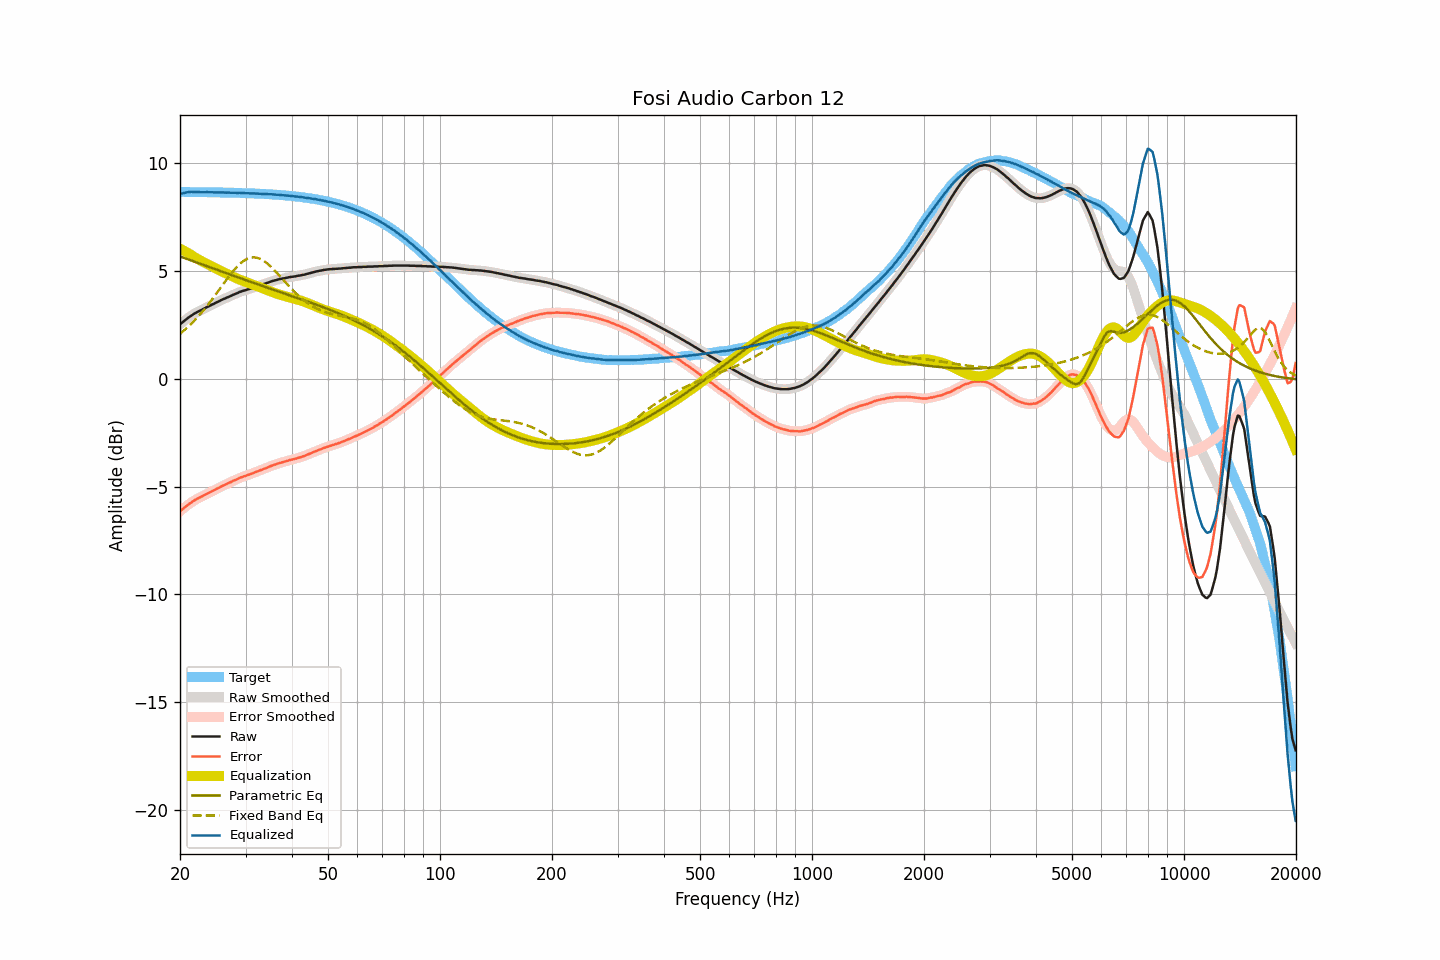

The file beside this chart, header and first rows:
frequency, raw, smoothed, error, error_smoothed, equalization, parametric_eq, fixed_band_eq, equalized_raw, equalized_smoothed, target
20.00, 2.53, 2.53, -6.15, -6.15, 6.05, 5.68, 2.09, 8.58, 8.58, 8.68
20.20, 2.59, 2.59, -6.09, -6.09, 6.01, 5.66, 2.15, 8.60, 8.60, 8.68
20.40, 2.65, 2.65, -6.03, -6.02, 5.97, 5.63, 2.21, 8.62, 8.62, 8.68
20.61, 2.71, 2.71, -5.97, -5.96, 5.92, 5.60, 2.28, 8.63, 8.64, 8.68
20.81, 2.77, 2.77, -5.90, -5.90, 5.88, 5.58, 2.35, 8.65, 8.65, 8.68
21.02, 2.83, 2.83, -5.84, -5.85, 5.84, 5.55, 2.41, 8.67, 8.67, 8.67
21.23, 2.88, 2.88, -5.79, -5.79, 5.80, 5.52, 2.48, 8.68, 8.68, 8.67
21.44, 2.93, 2.93, -5.74, -5.74, 5.75, 5.50, 2.56, 8.68, 8.68, 8.67
21.66, 2.98, 2.98, -5.69, -5.69, 5.70, 5.47, 2.63, 8.68, 8.68, 8.67
21.87, 3.03, 3.03, -5.64, -5.64, 5.65, 5.44, 2.71, 8.68, 8.68, 8.67
22.09, 3.07, 3.07, -5.60, -5.60, 5.60, 5.41, 2.79, 8.67, 8.67, 8.67
22.31, 3.11, 3.11, -5.56, -5.56, 5.56, 5.39, 2.87, 8.67, 8.67, 8.67
22.54, 3.15, 3.15, -5.52, -5.52, 5.52, 5.36, 2.95, 8.67, 8.67, 8.67
22.76, 3.18, 3.18, -5.49, -5.48, 5.48, 5.33, 3.04, 8.66, 8.66, 8.67
22.99, 3.22, 3.22, -5.45, -5.45, 5.44, 5.31, 3.13, 8.66, 8.66, 8.67
23.22, 3.26, 3.26, -5.41, -5.41, 5.40, 5.28, 3.22, 8.66, 8.66, 8.67
23.45, 3.30, 3.30, -5.36, -5.36, 5.37, 5.25, 3.31, 8.67, 8.67, 8.67
23.69, 3.34, 3.34, -5.32, -5.33, 5.33, 5.22, 3.40, 8.67, 8.67, 8.66
23.92, 3.37, 3.38, -5.29, -5.29, 5.29, 5.20, 3.50, 8.66, 8.66, 8.66
24.16, 3.41, 3.41, -5.25, -5.25, 5.25, 5.17, 3.59, 8.66, 8.66, 8.66
24.40, 3.45, 3.45, -5.21, -5.21, 5.21, 5.14, 3.69, 8.66, 8.66, 8.66
24.65, 3.48, 3.49, -5.18, -5.17, 5.17, 5.12, 3.79, 8.65, 8.66, 8.66
24.89, 3.52, 3.52, -5.14, -5.14, 5.14, 5.09, 3.89, 8.66, 8.66, 8.66
25.14, 3.56, 3.56, -5.10, -5.10, 5.10, 5.06, 4.00, 8.66, 8.65, 8.66
25.39, 3.59, 3.60, -5.06, -5.06, 5.06, 5.04, 4.10, 8.65, 8.66, 8.66
25.65, 3.63, 3.63, -5.02, -5.02, 5.02, 5.01, 4.20, 8.65, 8.66, 8.65
25.91, 3.67, 3.67, -4.98, -4.99, 4.99, 4.98, 4.30, 8.66, 8.65, 8.65
26.16, 3.70, 3.70, -4.95, -4.95, 4.95, 4.95, 4.41, 8.65, 8.65, 8.65
26.43, 3.73, 3.73, -4.92, -4.92, 4.92, 4.93, 4.51, 8.65, 8.65, 8.65
26.69, 3.76, 3.76, -4.89, -4.88, 4.88, 4.90, 4.61, 8.64, 8.65, 8.65
26.96, 3.80, 3.80, -4.85, -4.85, 4.85, 4.87, 4.71, 8.65, 8.64, 8.65
27.23, 3.83, 3.83, -4.81, -4.81, 4.81, 4.85, 4.81, 8.64, 8.64, 8.64
27.50, 3.86, 3.86, -4.78, -4.78, 4.78, 4.82, 4.90, 8.64, 8.64, 8.64
27.77, 3.90, 3.90, -4.74, -4.74, 4.74, 4.79, 4.99, 8.64, 8.64, 8.64
28.05, 3.93, 3.93, -4.71, -4.71, 4.71, 4.77, 5.08, 8.64, 8.64, 8.64
28.33, 3.96, 3.96, -4.67, -4.67, 4.67, 4.74, 5.16, 8.63, 8.64, 8.64
28.62, 3.99, 3.99, -4.64, -4.64, 4.64, 4.71, 5.24, 8.63, 8.63, 8.63
28.90, 4.03, 4.02, -4.60, -4.61, 4.61, 4.69, 5.32, 8.64, 8.63, 8.63
29.19, 4.05, 4.05, -4.58, -4.58, 4.58, 4.66, 5.38, 8.63, 8.63, 8.63
29.48, 4.08, 4.08, -4.55, -4.55, 4.55, 4.63, 5.44, 8.63, 8.63, 8.63
29.78, 4.10, 4.10, -4.52, -4.52, 4.52, 4.61, 5.50, 8.62, 8.62, 8.62
30.08, 4.12, 4.12, -4.50, -4.50, 4.50, 4.58, 5.54, 8.62, 8.62, 8.62
30.38, 4.15, 4.15, -4.47, -4.47, 4.47, 4.55, 5.58, 8.62, 8.62, 8.62
30.68, 4.17, 4.17, -4.45, -4.45, 4.44, 4.53, 5.60, 8.61, 8.61, 8.62
30.99, 4.19, 4.20, -4.42, -4.42, 4.42, 4.50, 5.63, 8.61, 8.61, 8.61
31.30, 4.22, 4.22, -4.39, -4.39, 4.39, 4.48, 5.64, 8.61, 8.61, 8.61
31.61, 4.25, 4.25, -4.36, -4.36, 4.36, 4.45, 5.64, 8.61, 8.61, 8.61
31.93, 4.27, 4.27, -4.33, -4.33, 4.33, 4.42, 5.63, 8.60, 8.61, 8.60
32.24, 4.30, 4.30, -4.30, -4.30, 4.30, 4.40, 5.62, 8.60, 8.60, 8.60
32.57, 4.32, 4.32, -4.28, -4.27, 4.27, 4.37, 5.59, 8.59, 8.60, 8.60
32.89, 4.35, 4.35, -4.24, -4.24, 4.24, 4.35, 5.57, 8.60, 8.59, 8.59
33.22, 4.37, 4.37, -4.22, -4.22, 4.22, 4.32, 5.53, 8.59, 8.59, 8.59
33.55, 4.40, 4.40, -4.18, -4.19, 4.19, 4.29, 5.48, 8.59, 8.59, 8.59
33.89, 4.42, 4.42, -4.16, -4.16, 4.16, 4.27, 5.43, 8.58, 8.58, 8.58
34.23, 4.45, 4.45, -4.13, -4.13, 4.13, 4.24, 5.37, 8.58, 8.57, 8.58
34.57, 4.47, 4.47, -4.10, -4.10, 4.10, 4.22, 5.31, 8.57, 8.57, 8.57
34.92, 4.50, 4.50, -4.07, -4.07, 4.07, 4.19, 5.24, 8.57, 8.57, 8.57
35.27, 4.53, 4.53, -4.03, -4.04, 4.04, 4.16, 5.17, 8.57, 8.57, 8.56
35.62, 4.55, 4.55, -4.01, -4.01, 4.01, 4.14, 5.10, 8.56, 8.56, 8.56
35.97, 4.57, 4.57, -3.98, -3.98, 3.98, 4.11, 5.02, 8.55, 8.55, 8.55
... 635 more rows
